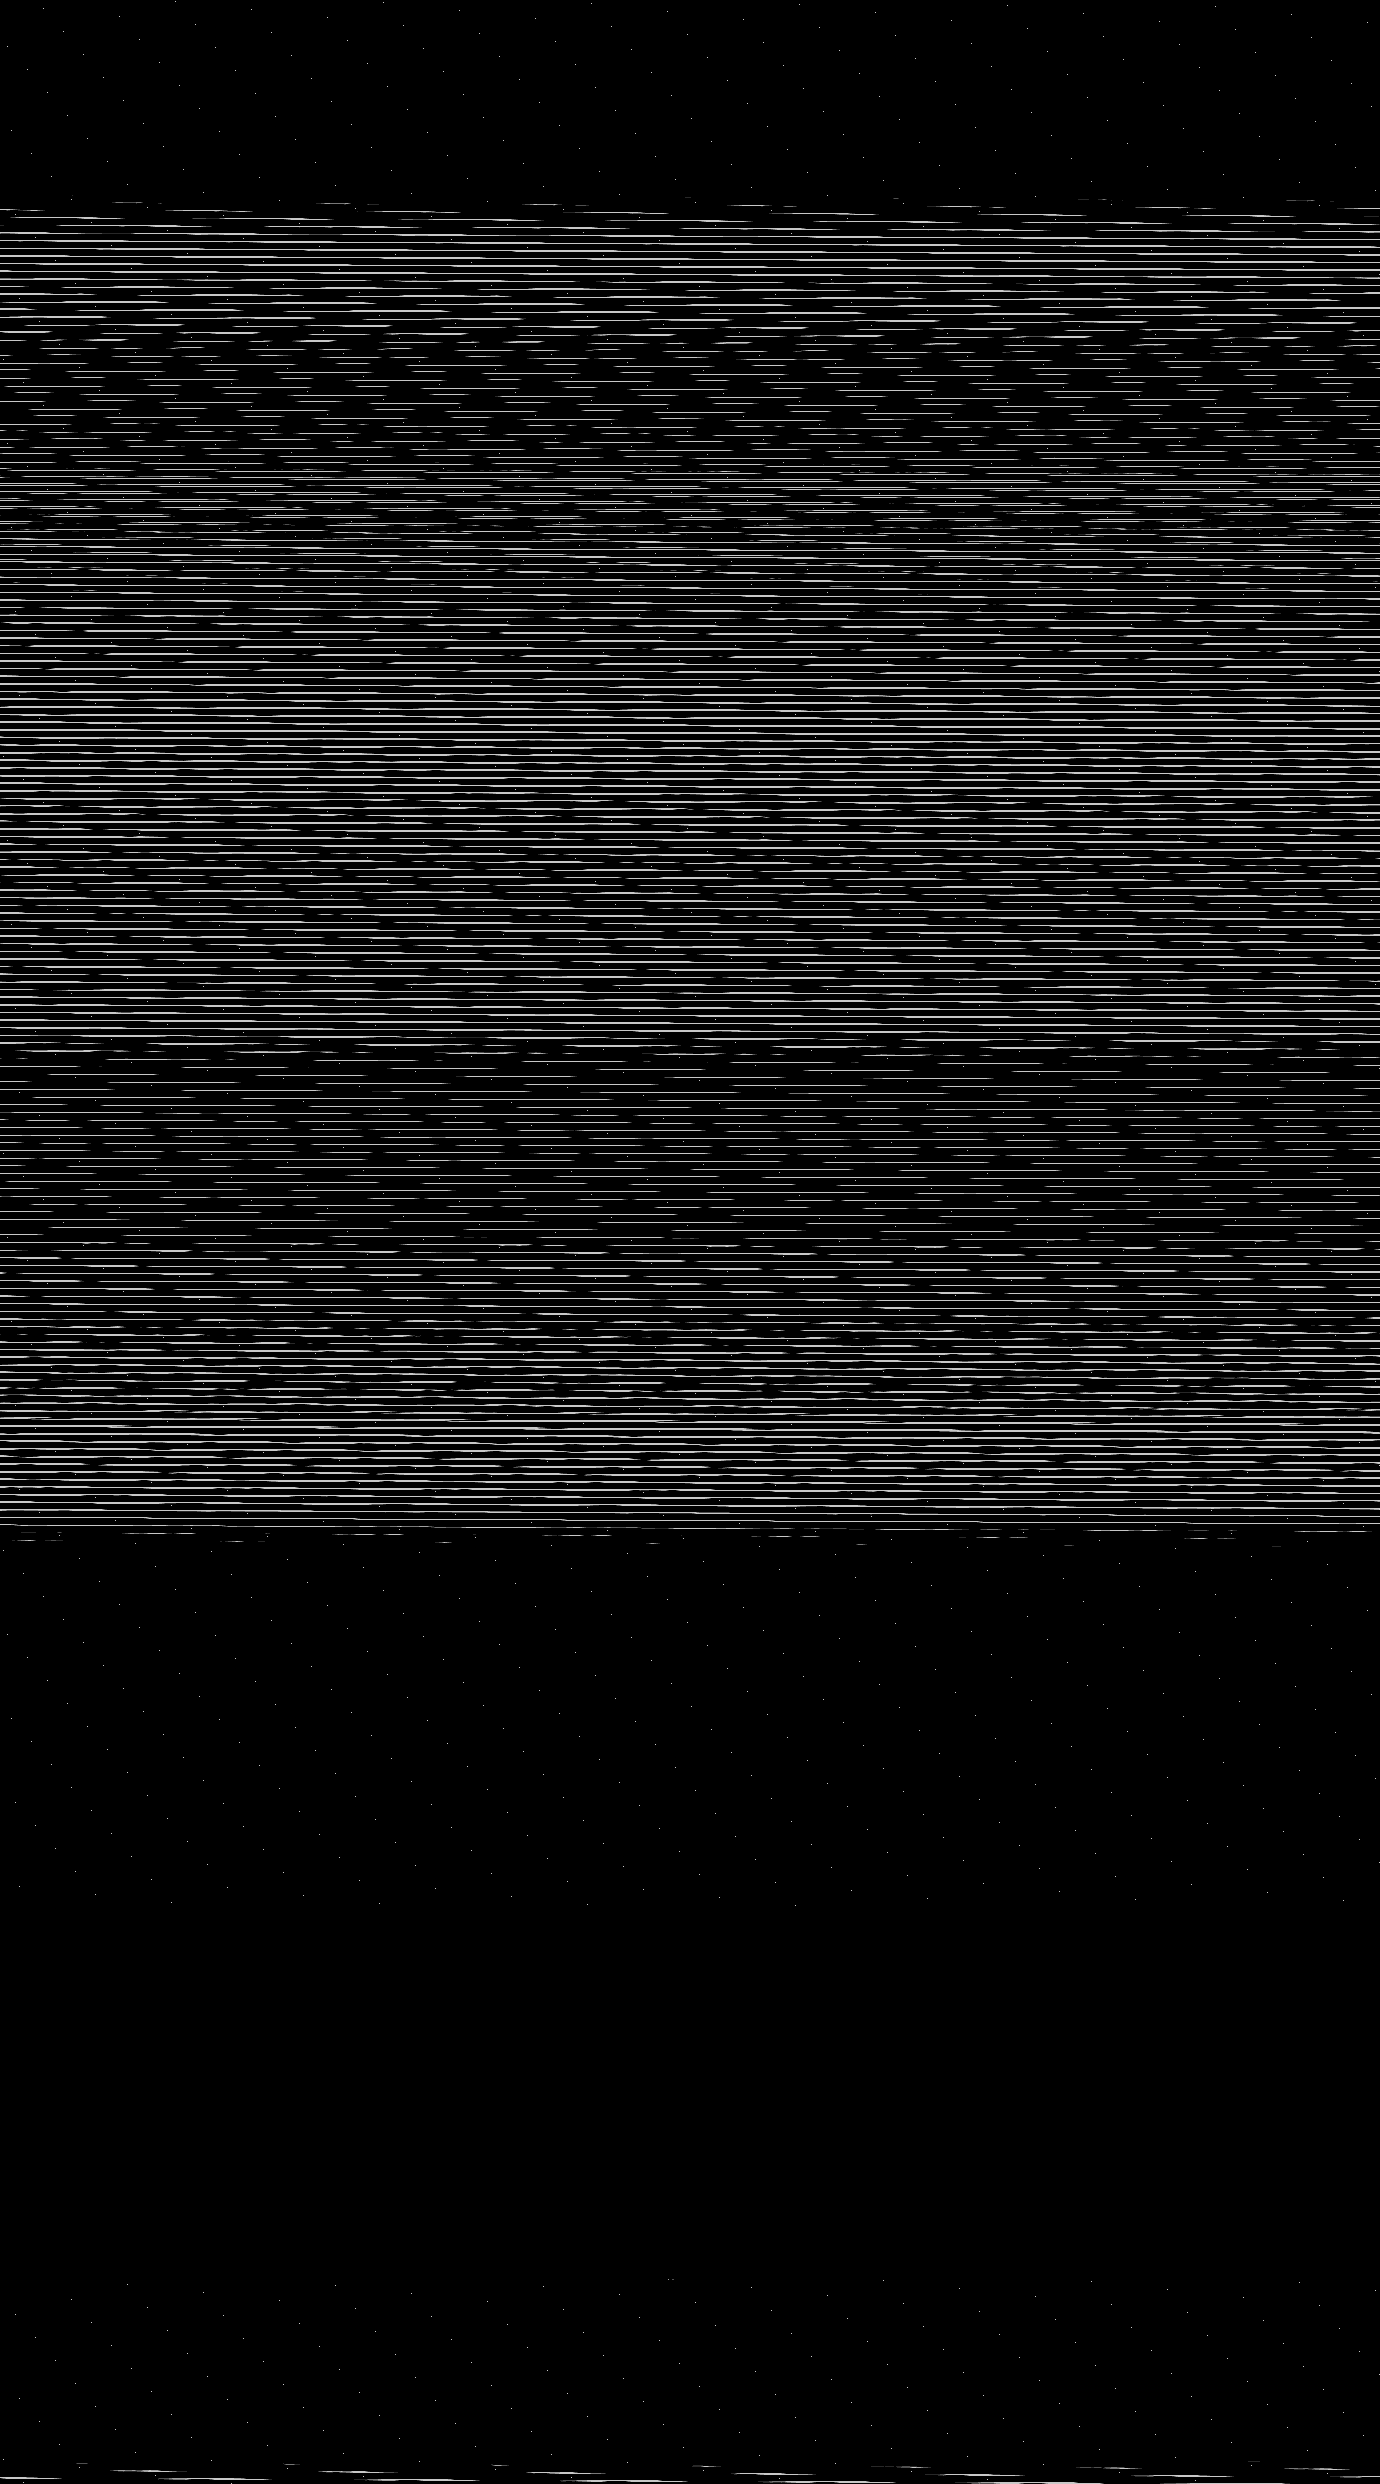

Data behind this chart, as committed beside it:
base	0x2ae23a50000
origin	0x10020
stride	690
width	1380
height	2484
nibble	0	3118885
nibble	1	12497
nibble	2	12213
nibble	3	12034
nibble	4	11839
nibble	5	260452
